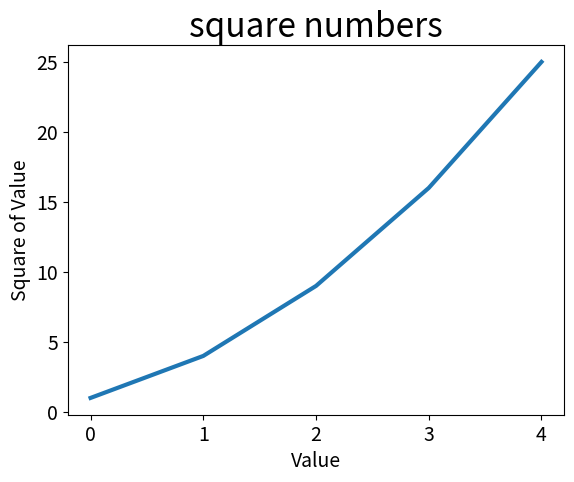

Here is the Python script that generated this plot:
import matplotlib.pyplot as plt


squares = [1, 4, 9, 16, 25]

fig, ax = plt.subplots()
ax.plot(squares, linewidth=3)

# Set chart title and label axes
ax.set_title("square numbers", fontsize=24)
ax.set_xlabel("Value", fontsize=14)
ax.set_ylabel("Square of Value", fontsize=14)

# Set size of tick labels
ax.tick_params(axis="both", labelsize=14)  # axis="both" means both x and y axis

plt.show()